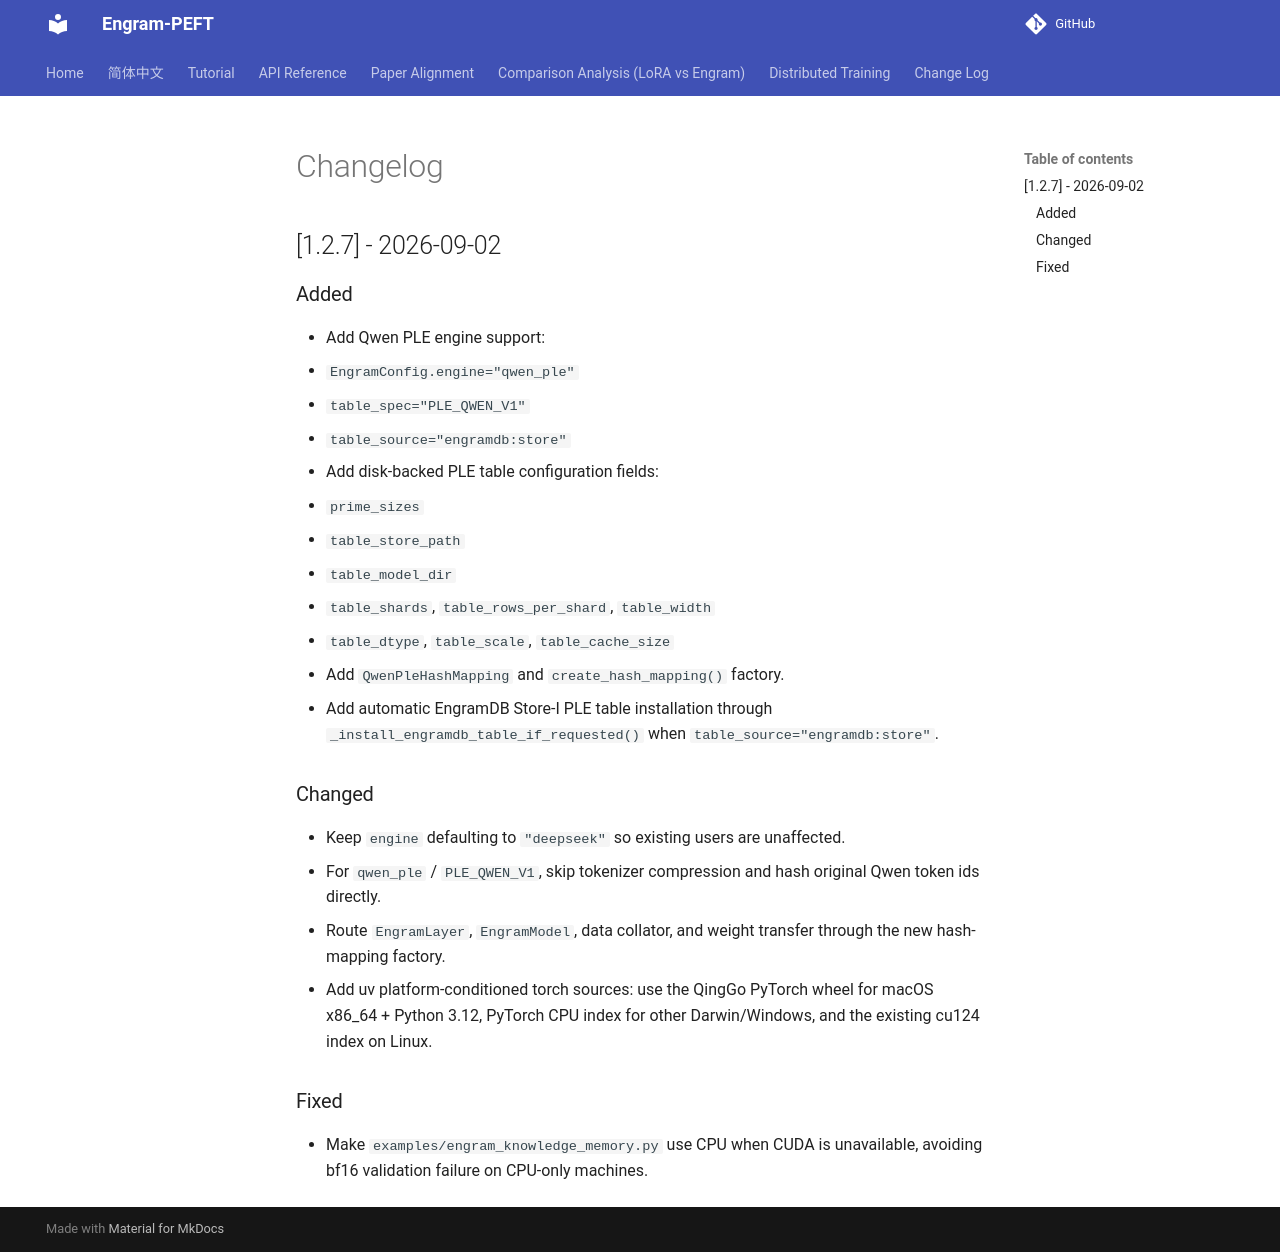

repository: QingGo/engram-peft · page: CHANGELOG/index.html · generator: mkdocs

# Changelog

## [1.2.7] - 2026-09-02

### Added
- Add Qwen PLE engine support:
  - `EngramConfig.engine="qwen_ple"`
  - `table_spec="PLE_QWEN_V1"`
  - `table_source="engramdb:store"`
- Add disk-backed PLE table configuration fields:
  - `prime_sizes`
  - `table_store_path`
  - `table_model_dir`
  - `table_shards`, `table_rows_per_shard`, `table_width`
  - `table_dtype`, `table_scale`, `table_cache_size`
- Add `QwenPleHashMapping` and `create_hash_mapping()` factory.
- Add automatic EngramDB Store-I PLE table installation through
  `_install_engramdb_table_if_requested()` when `table_source="engramdb:store"`.

### Changed
- Keep `engine` defaulting to `"deepseek"` so existing users are unaffected.
- For `qwen_ple` / `PLE_QWEN_V1`, skip tokenizer compression and hash original
  Qwen token ids directly.
- Route `EngramLayer`, `EngramModel`, data collator, and weight transfer through
  the new hash-mapping factory.
- Add uv platform-conditioned torch sources: use the QingGo PyTorch wheel for
  macOS x86_64 + Python 3.12, PyTorch CPU index for other Darwin/Windows, and the
  existing cu124 index on Linux.

### Fixed
- Make `examples/engram_knowledge_memory.py` use CPU when CUDA is unavailable,
  avoiding bf16 validation failure on CPU-only machines.
